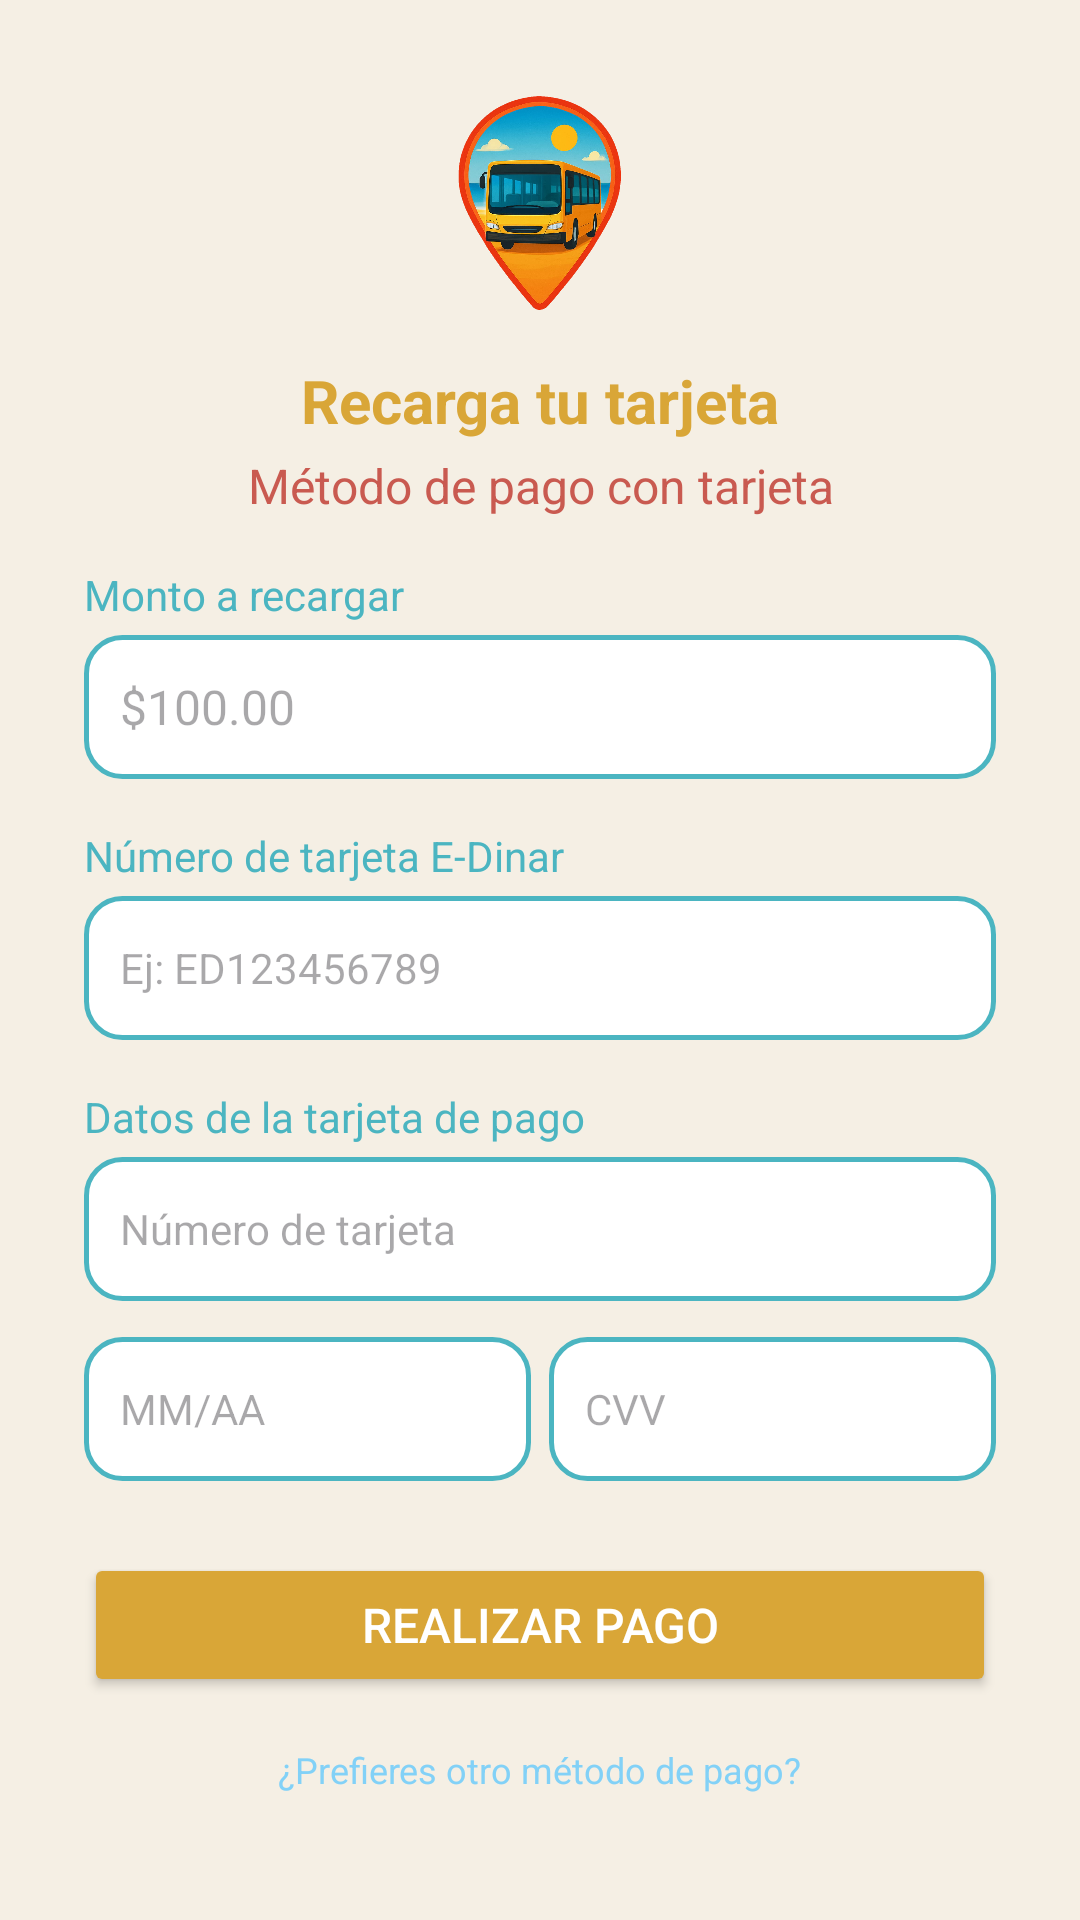

Produce the Android XML layout that renders to this screen, including the resource entries it uses.
<!-- AndroidManifest.xml: application theme Theme.ACAMOVI -->
<!-- res/layout/activity_register.xml -->
<?xml version="1.0" encoding="utf-8"?>
<ScrollView xmlns:android="http://schemas.android.com/apk/res/android"
    android:layout_width="match_parent"
    android:layout_height="match_parent"
    android:background="#F5EFE4"
    android:fillViewport="true"
    android:padding="12dp"> 

    <LinearLayout
        android:layout_width="match_parent"
        android:layout_height="wrap_content"
        android:orientation="vertical"
        android:padding="16dp"> 

        
        <ImageView
            android:layout_width="80dp"
            android:layout_height="80dp"
            android:src="@drawable/logo"
            android:layout_gravity="center"
            android:layout_marginBottom="12dp"/>

        
        <TextView
            android:layout_width="match_parent"
            android:layout_height="wrap_content"
            android:text="Recarga tu tarjeta"
            android:textSize="20sp"
        android:textStyle="bold"
        android:textColor="#D9A637"
        android:gravity="center"
        android:layout_marginBottom="4dp"/>

        <TextView
            android:layout_width="match_parent"
            android:layout_height="wrap_content"
            android:text="Método de pago con tarjeta"
            android:textSize="16sp"
        android:textColor="#C95A50"
        android:gravity="center"
        android:layout_marginBottom="16dp"/>

        
        <TextView
            android:layout_width="match_parent"
            android:layout_height="wrap_content"
            android:text="Monto a recargar"
            android:textSize="14sp"
        android:textColor="#4BB5C1"
        android:layout_marginBottom="4dp"/>

        <EditText
            android:id="@+id/etAmount"
            android:layout_width="match_parent"
            android:layout_height="48dp"
        android:hint="$100.00"
        android:inputType="numberDecimal"
        android:background="@drawable/edittext_background"
        android:textSize="16sp"
        android:padding="12dp"
        android:textColor="#333333"/>

        
        <TextView
            android:layout_width="match_parent"
            android:layout_height="wrap_content"
            android:text="Número de tarjeta E-Dinar"
            android:textSize="14sp"
            android:textColor="#4BB5C1"
            android:layout_marginTop="16dp"
        android:layout_marginBottom="4dp"/>

        <EditText
            android:id="@+id/etEdinarCardId"
            android:layout_width="match_parent"
            android:layout_height="48dp"
            android:hint="Ej: ED123456789"
            android:inputType="text"
            android:background="@drawable/edittext_background"
            android:textSize="14sp"
        android:padding="12dp"
        android:textColor="#333333"/>

        
        <TextView
            android:layout_width="match_parent"
            android:layout_height="wrap_content"
            android:text="Datos de la tarjeta de pago"
            android:textSize="14sp"
            android:textColor="#4BB5C1"
            android:layout_marginTop="16dp"
            android:layout_marginBottom="4dp"/>

        <EditText
            android:id="@+id/etCardNumber"
            android:layout_width="match_parent"
            android:layout_height="48dp"
            android:hint="Número de tarjeta"
            android:inputType="number"
            android:background="@drawable/edittext_background"
            android:textSize="14sp"
            android:padding="12dp"
            android:textColor="#333333"/>

        
        <LinearLayout
            android:layout_width="match_parent"
            android:layout_height="wrap_content"
            android:orientation="horizontal"
            android:layout_marginTop="12dp"
        android:weightSum="2">

        <EditText
            android:id="@+id/etExpiryDate"
            android:layout_width="0dp"
            android:layout_height="48dp"
            android:layout_weight="1"
            android:hint="MM/AA"
            android:inputType="number"
            android:background="@drawable/edittext_background"
            android:textSize="14sp"
            android:padding="12dp"
            android:textColor="#333333"
            android:layout_marginEnd="6dp"/> 

        <EditText
            android:id="@+id/etCvv"
            android:layout_width="0dp"
            android:layout_height="48dp"
            android:layout_weight="1"
            android:hint="CVV"
            android:inputType="number"
            android:background="@drawable/edittext_background"
            android:textSize="14sp"
            android:padding="12dp"
            android:textColor="#333333"/>
    </LinearLayout>

    
    <Button
        android:id="@+id/btnPay"
        android:layout_width="match_parent"
        android:layout_height="48dp"
    android:text="Realizar pago"
    android:textSize="16sp"
    android:backgroundTint="#D9A637"
    android:textColor="#FFFFFF"
    android:layout_marginTop="24dp"
    android:elevation="2dp"/>

    
    <TextView
        android:layout_width="wrap_content"
        android:layout_height="wrap_content"
        android:text="¿Prefieres otro método de pago?"
        android:textSize="12sp"
    android:textColor="#82D1F7"
    android:layout_gravity="center"
    android:layout_marginTop="16dp"/> 
</LinearLayout>
    </ScrollView>
<!-- resources referenced by this layout -->
<resources>
  <!-- drawable edittext_background (drawable) -->
  <shape xmlns:android="http://schemas.android.com/apk/res/android">
      <solid android:color="#FFFFFF"/>
      <stroke android:width="1.5dp" android:color="#4BB5C1"/>
      <corners android:radius="12dp"/>
      <padding android:left="16dp" android:top="16dp" android:right="16dp" android:bottom="16dp"/>
  </shape>
  <!-- drawable logo: png bitmap (drawable, 531813 bytes) -->
  <style name="Theme.ACAMOVI" parent="Base.Theme.ACAMOVI" />
  <style name="Base.Theme.ACAMOVI" parent="Theme.Material3.DayNight.NoActionBar">
          
          
      </style>
</resources>
